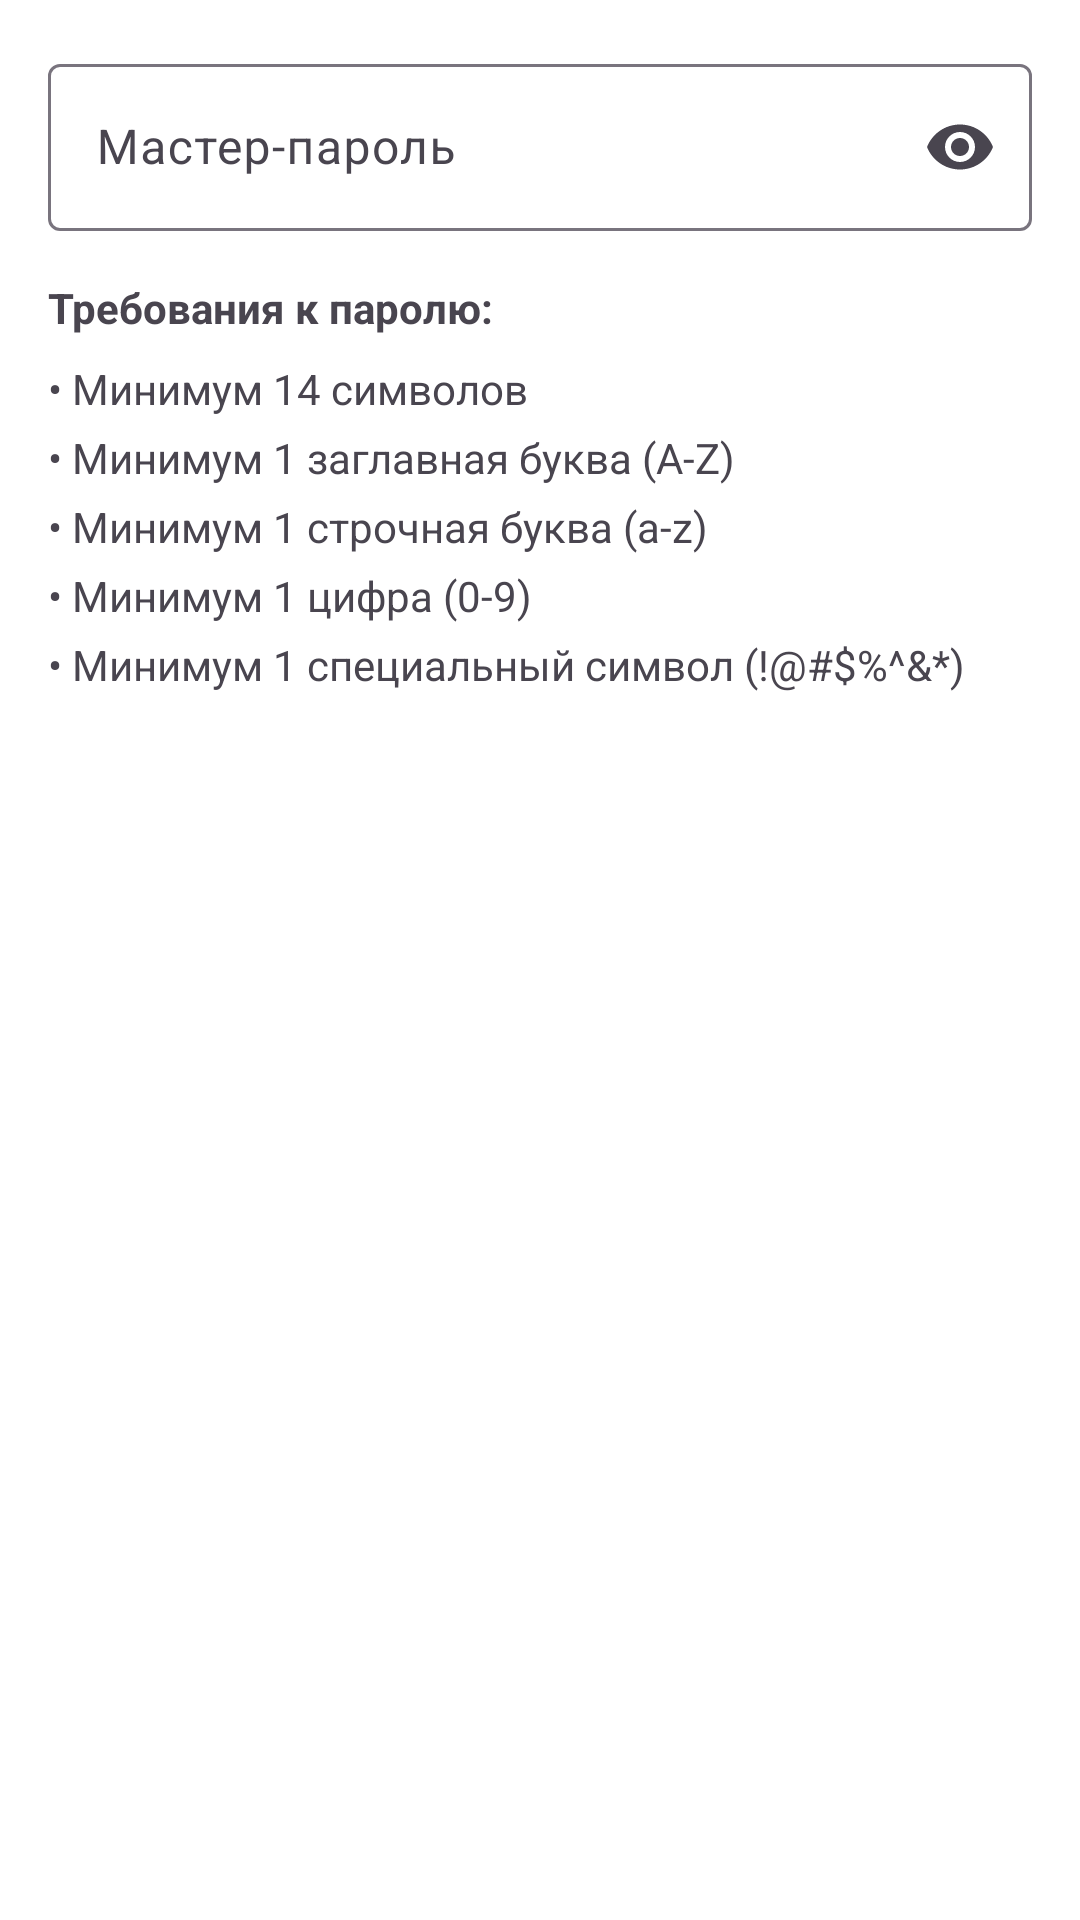

Produce the Android XML layout that renders to this screen, including the resource entries it uses.
<!-- AndroidManifest.xml: application theme Base.Theme.TPass -->
<!-- res/layout/dialog_master_password.xml -->
<?xml version="1.0" encoding="utf-8"?>
<LinearLayout xmlns:android="http://schemas.android.com/apk/res/android"
    xmlns:app="http://schemas.android.com/apk/res-auto"
    android:layout_width="match_parent"
    android:layout_height="wrap_content"
    android:orientation="vertical"
    android:padding="16dp">

    <com.google.android.material.textfield.TextInputLayout
        android:layout_width="match_parent"
        android:layout_height="wrap_content"
        android:hint="@string/master_password"
        app:endIconMode="password_toggle">

        <com.google.android.material.textfield.TextInputEditText
            android:id="@+id/masterPasswordInput"
            android:layout_width="match_parent"
            android:layout_height="wrap_content"
            android:inputType="textPassword"
            android:maxLines="1" />

    </com.google.android.material.textfield.TextInputLayout>

    <TextView
        android:layout_width="match_parent"
        android:layout_height="wrap_content"
        android:layout_marginTop="16dp"
        android:text="@string/password_requirements"
        android:textStyle="bold" />

    <TextView
        android:id="@+id/lengthRequirement"
        android:layout_width="match_parent"
        android:layout_height="wrap_content"
        android:layout_marginTop="8dp"
        android:drawablePadding="8dp"
        android:text="@string/requirement_length" />

    <TextView
        android:id="@+id/uppercaseRequirement"
        android:layout_width="match_parent"
        android:layout_height="wrap_content"
        android:layout_marginTop="4dp"
        android:drawablePadding="8dp"
        android:text="@string/requirement_uppercase" />

    <TextView
        android:id="@+id/lowercaseRequirement"
        android:layout_width="match_parent"
        android:layout_height="wrap_content"
        android:layout_marginTop="4dp"
        android:drawablePadding="8dp"
        android:text="@string/requirement_lowercase" />

    <TextView
        android:id="@+id/digitRequirement"
        android:layout_width="match_parent"
        android:layout_height="wrap_content"
        android:layout_marginTop="4dp"
        android:drawablePadding="8dp"
        android:text="@string/requirement_digit" />

    <TextView
        android:id="@+id/specialCharRequirement"
        android:layout_width="match_parent"
        android:layout_height="wrap_content"
        android:layout_marginTop="4dp"
        android:drawablePadding="8dp"
        android:text="@string/requirement_special" />

</LinearLayout>
<!-- resources referenced by this layout -->
<resources>
  <string name="master_password">Мастер-пароль</string>
  <string name="password_requirements">Требования к паролю:</string>
  <string name="requirement_digit">• Минимум 1 цифра (0-9)</string>
  <string name="requirement_length">• Минимум 14 символов</string>
  <string name="requirement_lowercase">• Минимум 1 строчная буква (a-z)</string>
  <string name="requirement_special">• Минимум 1 специальный символ (!@#$%^&amp;*)</string>
  <string name="requirement_uppercase">• Минимум 1 заглавная буква (A-Z)</string>
  <style name="Base.Theme.TPass" parent="Theme.Material3.DayNight.NoActionBar">
          <item name="colorPrimary">@color/primary</item>
          <item name="colorSecondary">@color/accent</item>
          <item name="android:colorBackground">@color/background</item>
          <item name="colorOnBackground">@color/text_primary</item>
          <item name="colorOnPrimary">@color/button_text</item>
          <item name="colorSurface">@color/background</item>
          <item name="colorOnSurface">@color/text_primary</item>
      </style>
  <color name="primary">#2196F3</color>
  <color name="accent">#FF4081</color>
  <color name="background">#FFFFFF</color>
  <color name="text_primary">#212121</color>
  <color name="button_text">#FFFFFF</color>
</resources>
